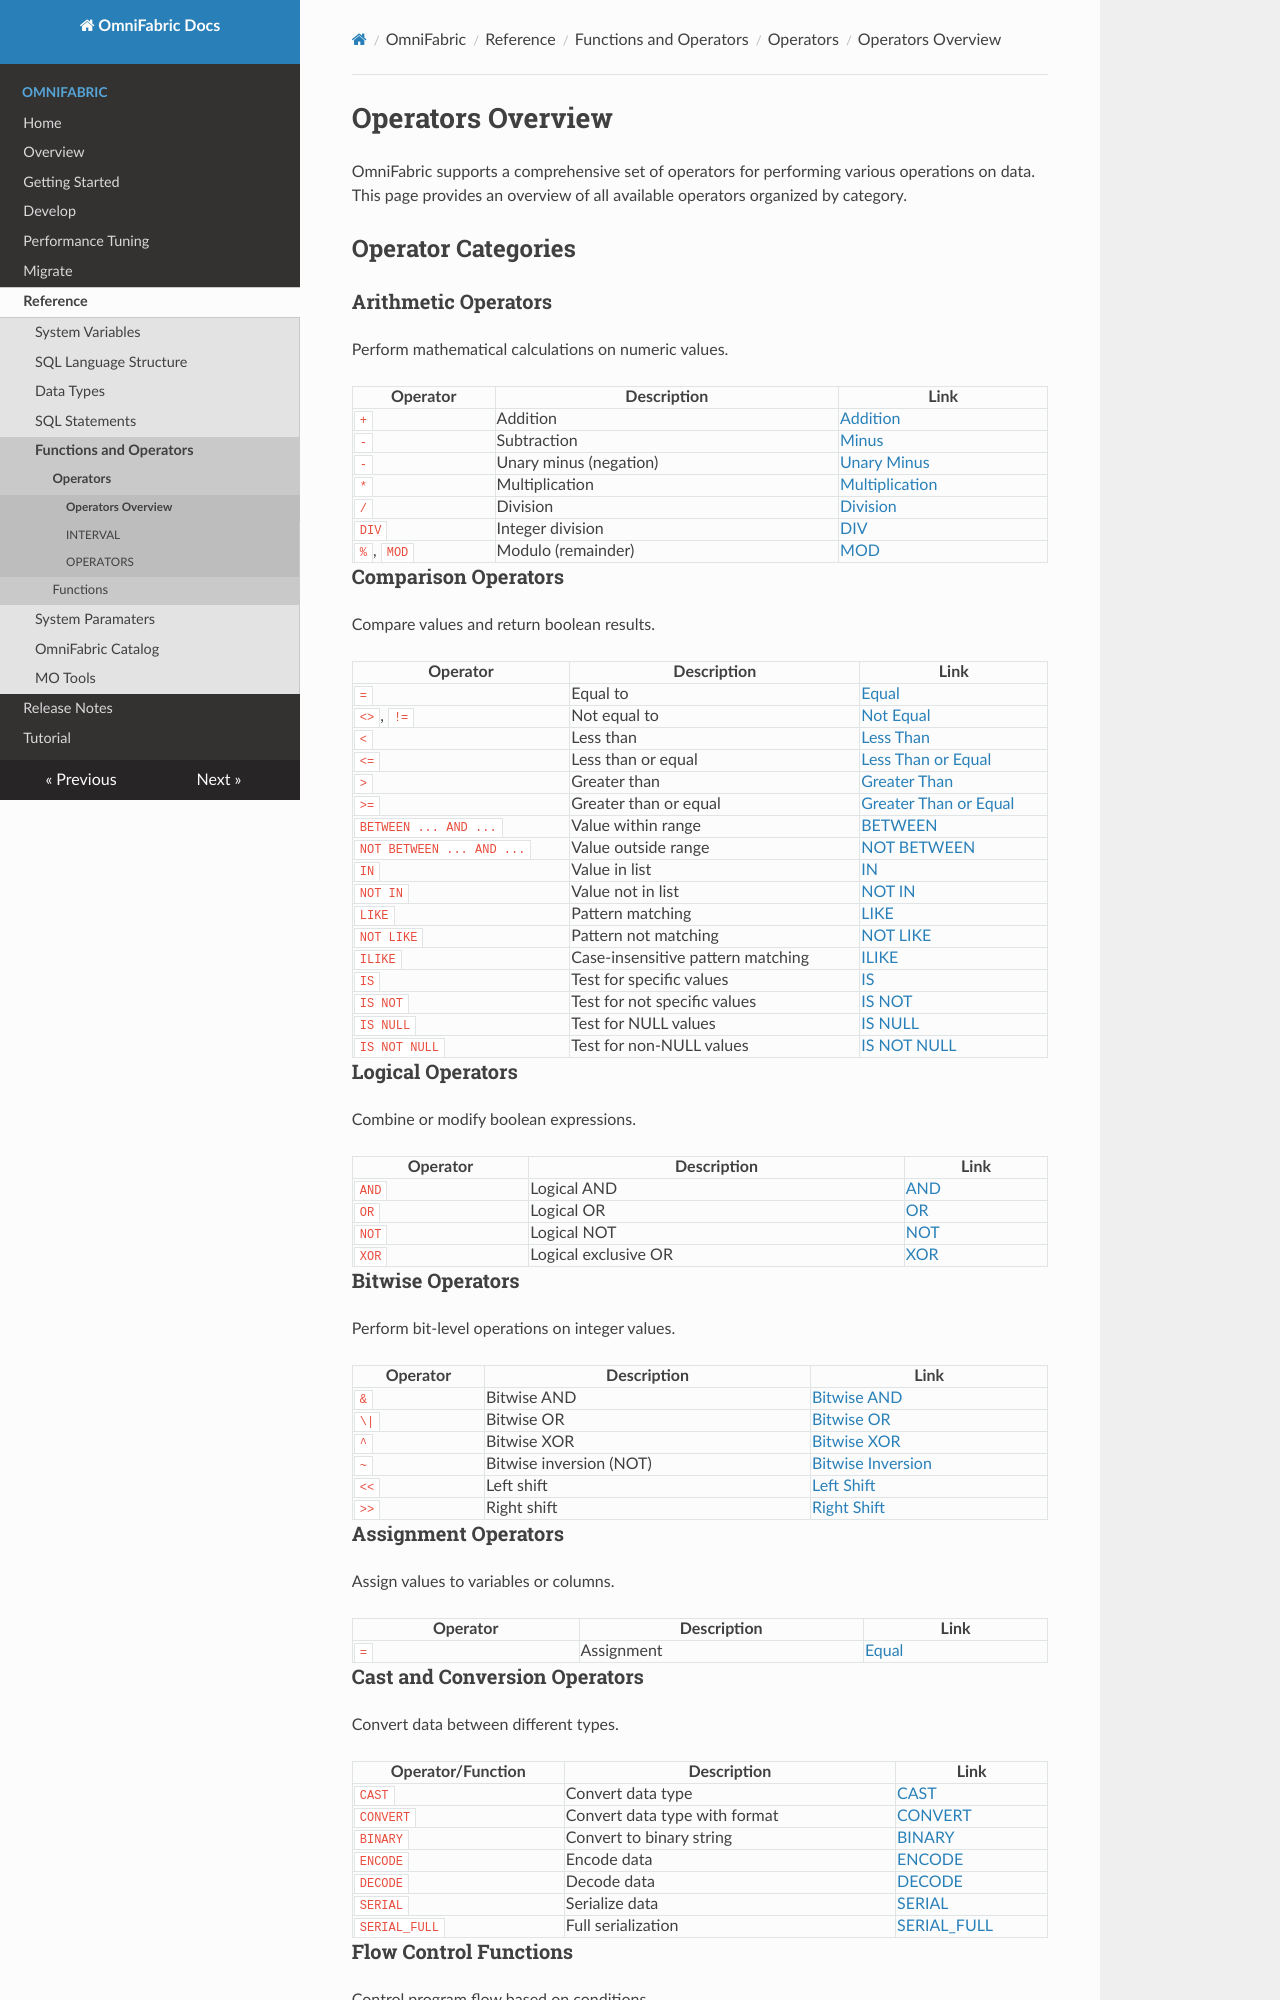

repository: cloudsigma/omnifabric-docs · page: OmniFabric/Reference/Operators/operators-overview/index.html · generator: mkdocs

# Operators Overview

OmniFabric supports a comprehensive set of operators for performing various operations on data. This page provides an overview of all available operators organized by category.

## Operator Categories

### Arithmetic Operators
Perform mathematical calculations on numeric values.

| Operator | Description | Link |
|----------|-------------|------|
| `+` | Addition | [Addition](operators/arithmetic-operators/addition.md) |
| `-` | Subtraction | [Minus](operators/arithmetic-operators/minus.md) |
| `-` | Unary minus (negation) | [Unary Minus](operators/arithmetic-operators/unary-minus.md) |
| `*` | Multiplication | [Multiplication](operators/arithmetic-operators/multiplication.md) |
| `/` | Division | [Division](operators/arithmetic-operators/division.md) |
| `DIV` | Integer division | [DIV](operators/arithmetic-operators/div.md) |
| `%`, `MOD` | Modulo (remainder) | [MOD](operators/arithmetic-operators/mod.md) |

### Comparison Operators
Compare values and return boolean results.

| Operator | Description | Link |
|----------|-------------|------|
| `=` | Equal to | [Equal](operators/comparison-functions-and-operators/assign-equal.md) |
| `<>`, `!=` | Not equal to | [Not Equal](operators/comparison-functions-and-operators/not-equal.md) |
| `<` | Less than | [Less Than](operators/comparison-functions-and-operators/less-than.md) |
| `<=` | Less than or equal | [Less Than or Equal](operators/comparison-functions-and-operators/less-than-or-equal.md) |
| `>` | Greater than | [Greater Than](operators/comparison-functions-and-operators/greater-than.md) |
| `>=` | Greater than or equal | [Greater Than or Equal](operators/comparison-functions-and-operators/greater-than-or-equal.md) |
| `BETWEEN ... AND ...` | Value within range | [BETWEEN](operators/comparison-functions-and-operators/between.md) |
| `NOT BETWEEN ... AND ...` | Value outside range | [NOT BETWEEN](operators/comparison-functions-and-operators/not-between.md) |
| `IN` | Value in list | [IN](operators/comparison-functions-and-operators/in.md) |
| `NOT IN` | Value not in list | [NOT IN](operators/comparison-functions-and-operators/not-in.md) |
| `LIKE` | Pattern matching | [LIKE](operators/comparison-functions-and-operators/like.md) |
| `NOT LIKE` | Pattern not matching | [NOT LIKE](operators/comparison-functions-and-operators/not-like.md) |
| `ILIKE` | Case-insensitive pattern matching | [ILIKE](operators/comparison-functions-and-operators/ilike.md) |
| `IS` | Test for specific values | [IS](operators/comparison-functions-and-operators/is.md) |
| `IS NOT` | Test for not specific values | [IS NOT](operators/comparison-functions-and-operators/is-not.md) |
| `IS NULL` | Test for NULL values | [IS NULL](operators/comparison-functions-and-operators/is-null.md) |
| `IS NOT NULL` | Test for non-NULL values | [IS NOT NULL](operators/comparison-functions-and-operators/is-not-null.md) |

### Logical Operators
Combine or modify boolean expressions.

| Operator | Description | Link |
|----------|-------------|------|
| `AND` | Logical AND | [AND](operators/logical-operators/and.md) |
| `OR` | Logical OR | [OR](operators/logical-operators/or.md) |
| `NOT` | Logical NOT | [NOT](operators/logical-operators/not.md) |
| `XOR` | Logical exclusive OR | [XOR](operators/logical-operators/xor.md) |

### Bitwise Operators
Perform bit-level operations on integer values.

| Operator | Description | Link |
|----------|-------------|------|
| `&` | Bitwise AND | [Bitwise AND](operators/bit-functions-and-operators/bitwise-and.md) |
| `\|` | Bitwise OR | [Bitwise OR](operators/bit-functions-and-operators/bitwise-or.md) |
| `^` | Bitwise XOR | [Bitwise XOR](operators/bit-functions-and-operators/bitwise-xor.md) |
| `~` | Bitwise inversion (NOT) | [Bitwise Inversion](operators/bit-functions-and-operators/bitwise-inversion.md) |
| `<<` | Left shift | [Left Shift](operators/bit-functions-and-operators/left-shift.md) |
| `>>` | Right shift | [Right Shift](operators/bit-functions-and-operators/right-shift.md) |
